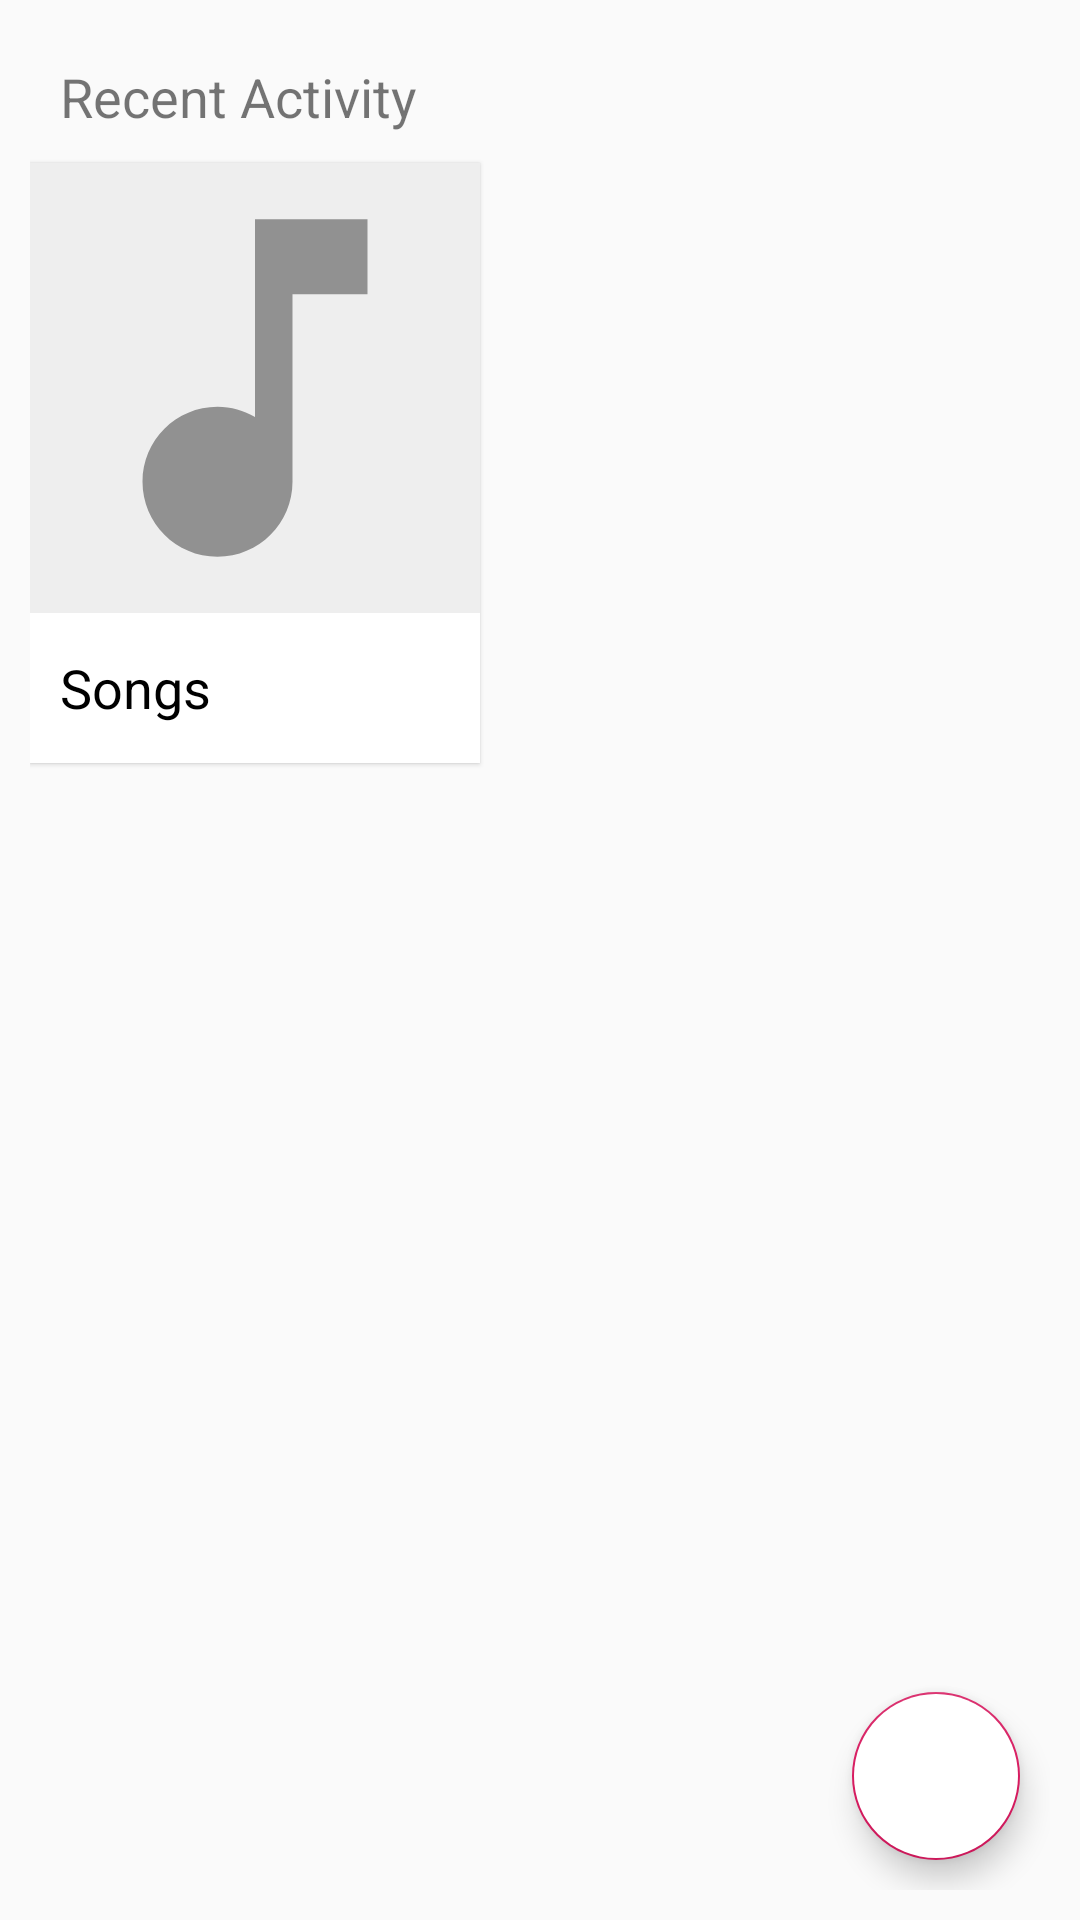

Android layout source for this screen:
<!-- AndroidManifest.xml: application theme AppTheme -->
<!-- res/layout/activity_home_screen.xml -->
<?xml version="1.0" encoding="utf-8"?>
<RelativeLayout xmlns:android="http://schemas.android.com/apk/res/android"
    xmlns:tools="http://schemas.android.com/tools"
    android:layout_width="match_parent"
    android:padding="@dimen/padding_and_margin"
    android:orientation="vertical"
    android:layout_height="match_parent"
    tools:context=".HomeScreen">


<TextView
    android:id="@+id/actitivy_title"
    android:layout_margin="@dimen/padding_and_margin"
   style="@style/wrap_content"
    android:textSize="@dimen/text_size"
    android:text="@string/Recent_activity"
    />


    <RelativeLayout
        android:layout_below="@+id/actitivy_title"
        android:id="@+id/download_layout"
        android:layout_width="150dp"
        android:elevation="1dp"
        android:layout_height="200dp"
        android:background="#eee"
        android:orientation="vertical"
        tools:targetApi="lollipop">

        <ImageView
            android:id="@+id/home_imageview"
            android:src="@drawable/home_music_icon"
            android:scaleType="fitStart"
            android:layout_width="match_parent"
            android:layout_height="150dp"
            android:contentDescription="@string/home_imageicon" />

        <RelativeLayout
            android:layout_below="@id/home_imageview"
            android:layout_width="match_parent"
            android:layout_height="50dp"
            android:background="@android:color/white"
            android:orientation="horizontal">

            <TextView
                style="@style/hei_wid_caps_backg"
                android:padding="@dimen/padding_and_margin"
                android:text="@string/songs_textview"
                android:textColor="@android:color/black"
                />

            <ImageView
                android:layout_alignParentEnd="true"
                android:id="@+id/home_overflow"
                style="@style/wrap_content"
                android:src="@drawable/overflow"
                android:contentDescription="@string/oveflow_image" />

        </RelativeLayout>


    </RelativeLayout>

    <com.google.android.material.floatingactionbutton.FloatingActionButton
       style="@style/fab_style"
        android:layout_gravity="bottom"
        android:layout_margin="@dimen/padding_and_margin"
        android:layout_alignParentEnd="true"
        android:id="@+id/fabPlaylist"

        tools:targetApi="lollipop" />

</RelativeLayout>
<!-- resources referenced by this layout -->
<resources>
  <dimen name="padding_and_margin">10dp</dimen>
  <dimen name="text_size">18sp</dimen>
  <!-- drawable home_music_icon (drawable) -->
  <vector android:height="24dp" android:tint="#919191"
      android:viewportHeight="24.0" android:viewportWidth="24.0"
      android:width="24dp" xmlns:android="http://schemas.android.com/apk/res/android">
      <path android:fillColor="#FF000000" android:pathData="M12,3v10.55c-0.59,-0.34 -1.27,-0.55 -2,-0.55 -2.21,0 -4,1.79 -4,4s1.79,4 4,4 4,-1.79 4,-4V7h4V3h-6z"/>
  </vector>
  <string name="Recent_activity">Recent Activity</string>
  <string name="home_imageicon">home_imageIcon</string>
  <string name="oveflow_image">oveflow_image</string>
  <string name="songs_textview">Songs</string>
  <style name="fab_style">
          <item name="android:layout_width">wrap_content</item>
          <item name="android:layout_height">wrap_content</item>
          <item name="android:layout_alignParentBottom">true</item>
          <item name="android:src">@drawable/forwad</item>
          <item name="android:backgroundTint">@android:color/white</item>
      </style>
  <style name="hei_wid_caps_backg">
          <item name="android:maxLines">1</item>
          <item name="android:textSize">@dimen/text_size</item>
          <item name="android:layout_width">wrap_content</item>
          <item name="android:layout_height">match_parent</item>
          <item name="android:textAllCaps">false</item>
          <item name="android:background">@android:color/white</item>
          <item name="android:gravity">center_vertical</item>
      </style>
  <style name="wrap_content">
          <item name="android:layout_width">wrap_content</item>
          <item name="android:layout_height">wrap_content</item>
  
      </style>
  <style name="AppTheme" parent="Theme.AppCompat.Light.DarkActionBar">
          
          <item name="colorPrimary">@color/colorPrimary</item>
          <item name="colorPrimaryDark">@color/colorPrimaryDark</item>
          <item name="colorAccent">@color/colorAccent</item>
      </style>
  <color name="colorPrimary">#ff8800</color>
  <color name="colorPrimaryDark">#ff8800</color>
  <color name="colorAccent">#D81B60</color>
</resources>
